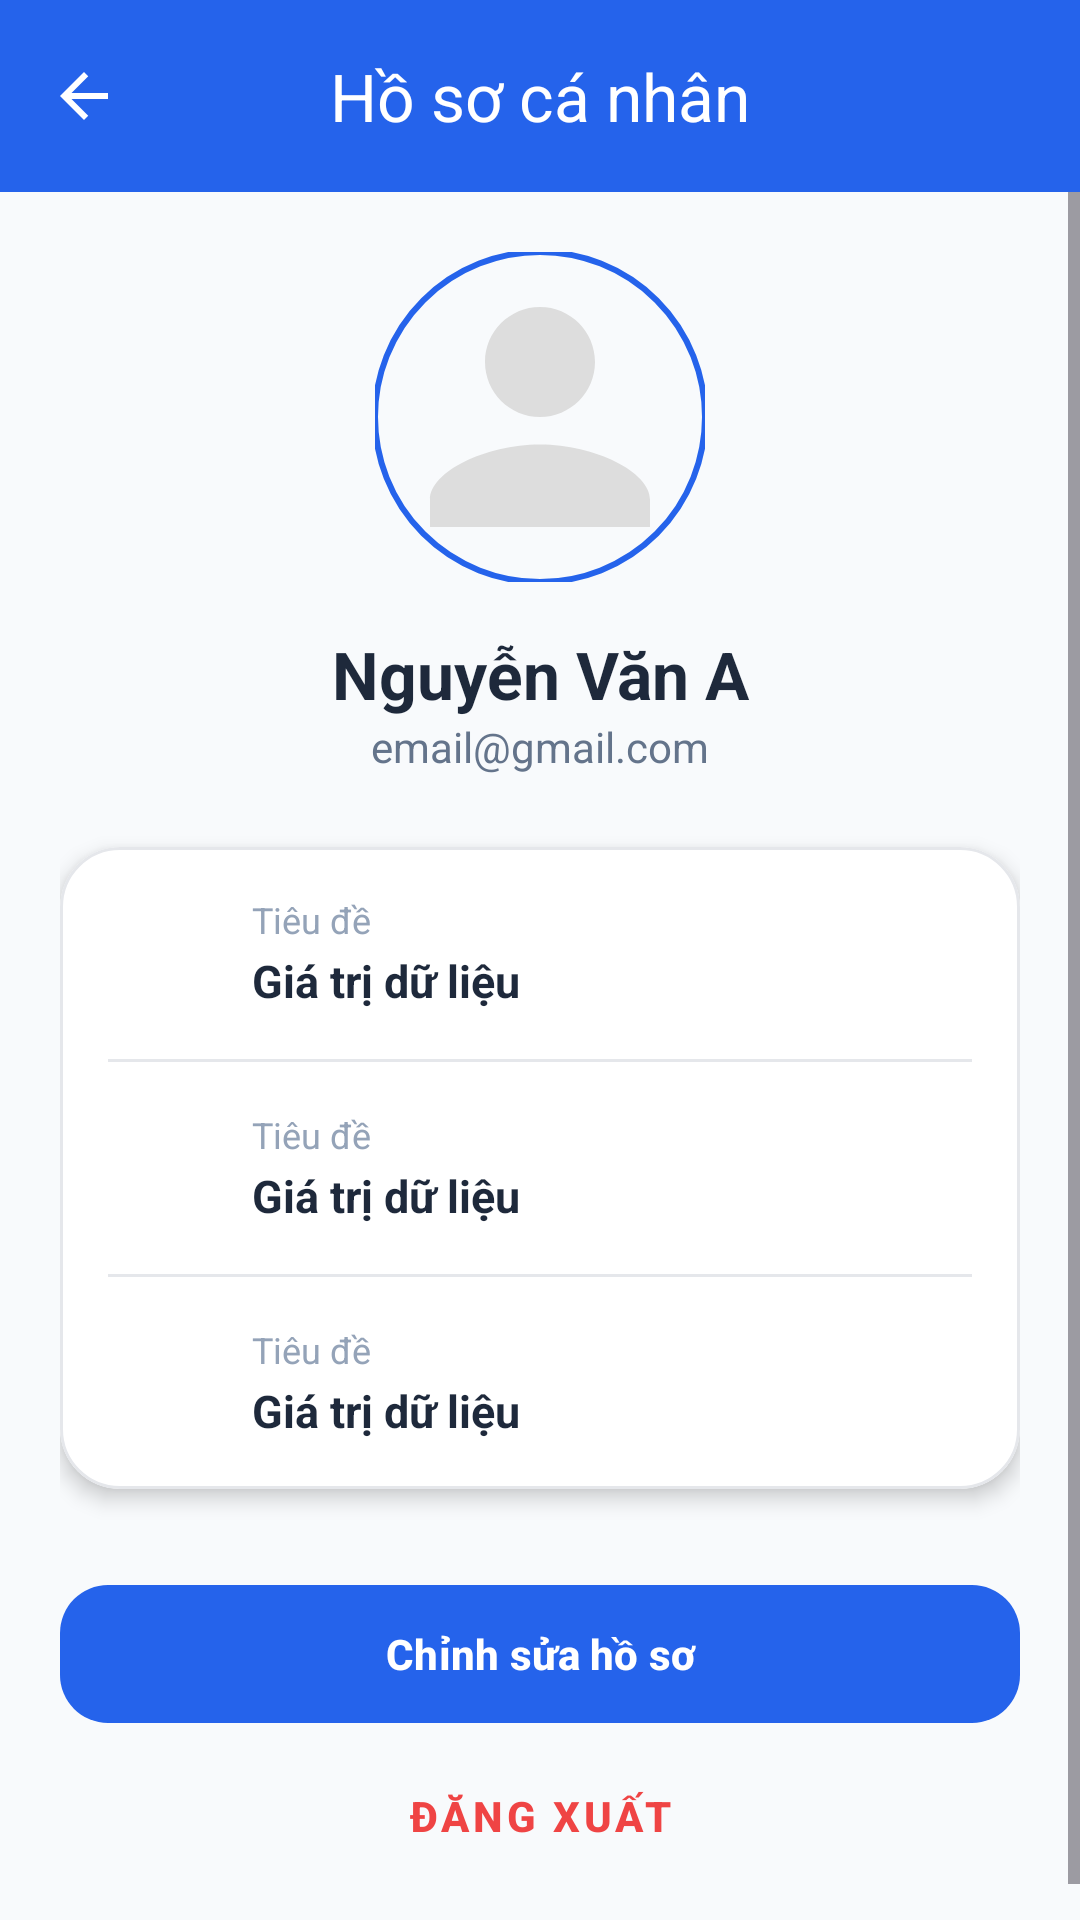

Write the Android layout XML for this screen, with the resource values it uses.
<!-- AndroidManifest.xml: application theme Theme.UMC -->
<!-- res/layout/activity_profile.xml -->
<?xml version="1.0" encoding="utf-8"?>
<androidx.constraintlayout.widget.ConstraintLayout
    xmlns:android="http://schemas.android.com/apk/res/android"
    xmlns:app="http://schemas.android.com/apk/res-auto"
    android:layout_width="match_parent"
    android:layout_height="match_parent"
    android:background="#F8FAFC">

    
    <com.google.android.material.appbar.MaterialToolbar
        android:id="@+id/toolbar_profile"
        android:layout_width="match_parent"
        android:layout_height="?attr/actionBarSize"
        android:background="#2563EB"
        app:title="Hồ sơ cá nhân"
        app:titleCentered="true"
        app:titleTextColor="@android:color/white"
        app:navigationIcon="@drawable/ic_back"
        app:navigationIconTint="@android:color/white"
        app:layout_constraintTop_toTopOf="parent" />

    <ScrollView
        android:layout_width="match_parent"
        android:layout_height="0dp"
        android:fillViewport="true"
        app:layout_constraintTop_toBottomOf="@id/toolbar_profile"
        app:layout_constraintBottom_toBottomOf="parent">

        <LinearLayout
            android:layout_width="match_parent"
            android:layout_height="wrap_content"
            android:orientation="vertical"
            android:padding="20dp">

            
            <LinearLayout
                android:layout_width="match_parent"
                android:layout_height="wrap_content"
                android:orientation="vertical"
                android:gravity="center"
                android:layout_marginBottom="24dp">

                <com.google.android.material.imageview.ShapeableImageView
                    android:id="@+id/imgAvatar"
                    android:layout_width="110dp"
                    android:layout_height="110dp"
                    android:src="@drawable/doctor_placeholder"
                    app:shapeAppearanceOverlay="@style/CircleImage"
                    app:strokeColor="#2563EB"
                    app:strokeWidth="2dp"/>

                <TextView
                    android:id="@+id/tvName"
                    android:layout_width="match_parent"
                    android:layout_height="wrap_content"
                    android:layout_marginTop="16dp"
                    android:text="Nguyễn Văn A"
                    android:textSize="22sp"
                    android:textStyle="bold"
                    android:textColor="#1E293B"
                    android:gravity="center"/>

                <TextView
                    android:id="@+id/tvEmail"
                    android:layout_width="match_parent"
                    android:layout_height="wrap_content"
                    android:text="email@gmail.com"
                    android:textSize="14sp"
                    android:textColor="#64748B"
                    android:gravity="center"/>

            </LinearLayout>

            
            <com.google.android.material.card.MaterialCardView
                android:layout_width="match_parent"
                android:layout_height="wrap_content"
                app:cardCornerRadius="20dp"
                app:cardElevation="4dp"
                app:cardBackgroundColor="@android:color/white"
                app:strokeWidth="1dp"
                app:strokeColor="#E5E7EB">

                <LinearLayout
                    android:layout_width="match_parent"
                    android:layout_height="wrap_content"
                    android:orientation="vertical">

                    <include android:id="@+id/itemPhone" layout="@layout/item_profile_row"/>
                    <View android:layout_width="match_parent" android:layout_height="1dp"
                        android:layout_marginHorizontal="16dp"
                        android:background="#E5E7EB"/>

                    <include android:id="@+id/itemBirthday" layout="@layout/item_profile_row"/>
                    <View android:layout_width="match_parent" android:layout_height="1dp"
                        android:layout_marginHorizontal="16dp"
                        android:background="#E5E7EB"/>

                    <include android:id="@+id/itemGender" layout="@layout/item_profile_row"/>
                </LinearLayout>
            </com.google.android.material.card.MaterialCardView>

            
            <com.google.android.material.button.MaterialButton
                android:id="@+id/btnEditProfile"
                android:layout_marginTop="28dp"
                android:layout_width="match_parent"
                android:layout_height="54dp"
                android:text="Chỉnh sửa hồ sơ"
                android:textAllCaps="false"
                android:textStyle="bold"
                app:cornerRadius="16dp"
                app:backgroundTint="#2563EB"
                android:textColor="@android:color/white"/>

            <com.google.android.material.button.MaterialButton
                android:id="@+id/btnLogout"
                style="@style/Widget.MaterialComponents.Button.TextButton"
                android:layout_width="match_parent"
                android:layout_height="54dp"
                android:text="Đăng xuất"
                android:textColor="#EF4444"
                android:textStyle="bold"/>

        </LinearLayout>
    </ScrollView>

</androidx.constraintlayout.widget.ConstraintLayout>
<!-- res/layout/item_profile_row.xml (included above) -->
<?xml version="1.0" encoding="utf-8"?>
<LinearLayout xmlns:android="http://schemas.android.com/apk/res/android"
    xmlns:app="http://schemas.android.com/apk/res-auto"
    android:layout_width="match_parent"
    android:layout_height="wrap_content"
    android:orientation="horizontal"
    android:padding="16dp"
    android:gravity="center_vertical"
    android:background="?attr/selectableItemBackground">

    <TextView
        android:id="@+id/imgIcon"
        android:layout_width="32dp"
        android:layout_height="wrap_content"
        android:textSize="20sp"
        android:gravity="center" />

    <LinearLayout
        android:layout_width="0dp"
        android:layout_height="wrap_content"
        android:layout_weight="1"
        android:layout_marginStart="16dp"
        android:orientation="vertical">

        <TextView
            android:id="@+id/tvLabel"
            android:layout_width="wrap_content"
            android:layout_height="wrap_content"
            android:text="Tiêu đề"
            android:textColor="#94A3B8"
            android:textSize="12sp" />

        <TextView
            android:id="@+id/tvValue"
            android:layout_width="wrap_content"
            android:layout_height="wrap_content"
            android:text="Giá trị dữ liệu"
            android:textColor="#1E293B"
            android:textSize="15sp"
            android:textStyle="bold"
            android:layout_marginTop="2dp" />
    </LinearLayout>

    <ImageView
        android:layout_width="16dp"
        android:layout_height="16dp"
        android:src="@drawable/ic_chevron_right"
        app:tint="#CBD5E1" />

</LinearLayout>
<!-- resources referenced by this layout -->
<resources>
  <!-- drawable doctor_placeholder (drawable) -->
  <?xml version="1.0" encoding="utf-8"?>
  <vector xmlns:android="http://schemas.android.com/apk/res/android"
      android:width="120dp"
      android:height="120dp"
      android:viewportWidth="24"
      android:viewportHeight="24">
      <path
          android:fillColor="#DDDDDD"
          android:pathData="M12,12c2.21,0 4,-1.79 4,-4s-1.79,-4 -4,-4 -4,1.79 -4,4 1.79,4 4,4zM12,14c-4,0 -8,2 -8,4v2h16v-2c0,-2 -4,-4 -8,-4z"/>
  </vector>
  <!-- drawable ic_back (drawable) -->
  <vector xmlns:android="http://schemas.android.com/apk/res/android"
      android:width="24dp"
      android:height="24dp"
      android:viewportWidth="24"
      android:viewportHeight="24">
      <path
          android:fillColor="#000000"
          android:pathData="M20,11H7.83l5.59-5.59L12,4l-8,8 8,8 1.41-1.41L7.83,13H20z"/>
  </vector>
  <style name="CircleImage">
          <item name="cornerSize">50%</item>
      </style>
  <style name="Theme.UMC" parent="Base.Theme.UMC" />
  <style name="Base.Theme.UMC" parent="Theme.Material3.DayNight.NoActionBar">
          
          
      </style>
</resources>
